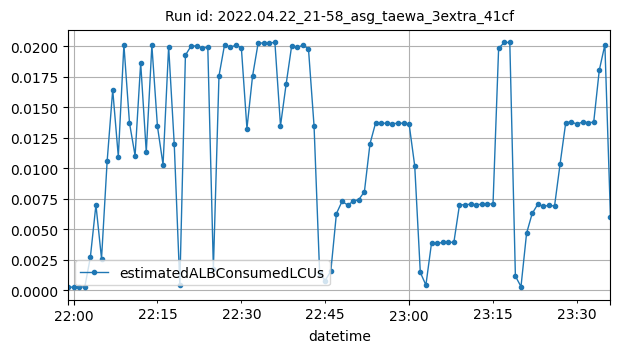

Values plotted in this chart, from the file beside it:
datetime, estimatedALBConsumedLCUs
2022-04-22T21:59:00Z, 0.00031
2022-04-22T22:00:00Z, 0.00024
2022-04-22T22:01:00Z, 0.00031
2022-04-22T22:02:00Z, 0.00027
2022-04-22T22:03:00Z, 0.00271
2022-04-22T22:04:00Z, 0.00701
2022-04-22T22:05:00Z, 0.0026
2022-04-22T22:06:00Z, 0.01056
2022-04-22T22:07:00Z, 0.01643
2022-04-22T22:08:00Z, 0.01096
2022-04-22T22:09:00Z, 0.02012
2022-04-22T22:10:00Z, 0.01371
2022-04-22T22:11:00Z, 0.01104
2022-04-22T22:12:00Z, 0.01864
2022-04-22T22:13:00Z, 0.01132
2022-04-22T22:14:00Z, 0.02007
2022-04-22T22:15:00Z, 0.01343
2022-04-22T22:16:00Z, 0.0103
2022-04-22T22:17:00Z, 0.01998
2022-04-22T22:18:00Z, 0.01199
2022-04-22T22:19:00Z, 0.00047
2022-04-22T22:20:00Z, 0.01927
2022-04-22T22:21:00Z, 0.02001
2022-04-22T22:22:00Z, 0.02003
2022-04-22T22:23:00Z, 0.01984
2022-04-22T22:24:00Z, 0.01993
2022-04-22T22:25:00Z, 0.00179
2022-04-22T22:26:00Z, 0.01757
2022-04-22T22:27:00Z, 0.02013
2022-04-22T22:28:00Z, 0.01992
2022-04-22T22:29:00Z, 0.02008
2022-04-22T22:30:00Z, 0.01989
2022-04-22T22:31:00Z, 0.01326
2022-04-22T22:32:00Z, 0.01754
2022-04-22T22:33:00Z, 0.02025
2022-04-22T22:34:00Z, 0.02027
2022-04-22T22:35:00Z, 0.02028
2022-04-22T22:36:00Z, 0.02031
2022-04-22T22:37:00Z, 0.01349
2022-04-22T22:38:00Z, 0.01687
2022-04-22T22:39:00Z, 0.02005
2022-04-22T22:40:00Z, 0.0199
2022-04-22T22:41:00Z, 0.02009
2022-04-22T22:42:00Z, 0.0198
2022-04-22T22:43:00Z, 0.01347
2022-04-22T22:44:00Z, 0.00142
2022-04-22T22:45:00Z, 0.00081
2022-04-22T22:46:00Z, 0.00158
2022-04-22T22:47:00Z, 0.00629
2022-04-22T22:48:00Z, 0.00729
2022-04-22T22:49:00Z, 0.007
2022-04-22T22:50:00Z, 0.00729
2022-04-22T22:51:00Z, 0.00744
2022-04-22T22:52:00Z, 0.00808
2022-04-22T22:53:00Z, 0.01201
2022-04-22T22:54:00Z, 0.01371
2022-04-22T22:55:00Z, 0.0137
2022-04-22T22:56:00Z, 0.01369
2022-04-22T22:57:00Z, 0.01366
2022-04-22T22:58:00Z, 0.01369
... 38 more rows
